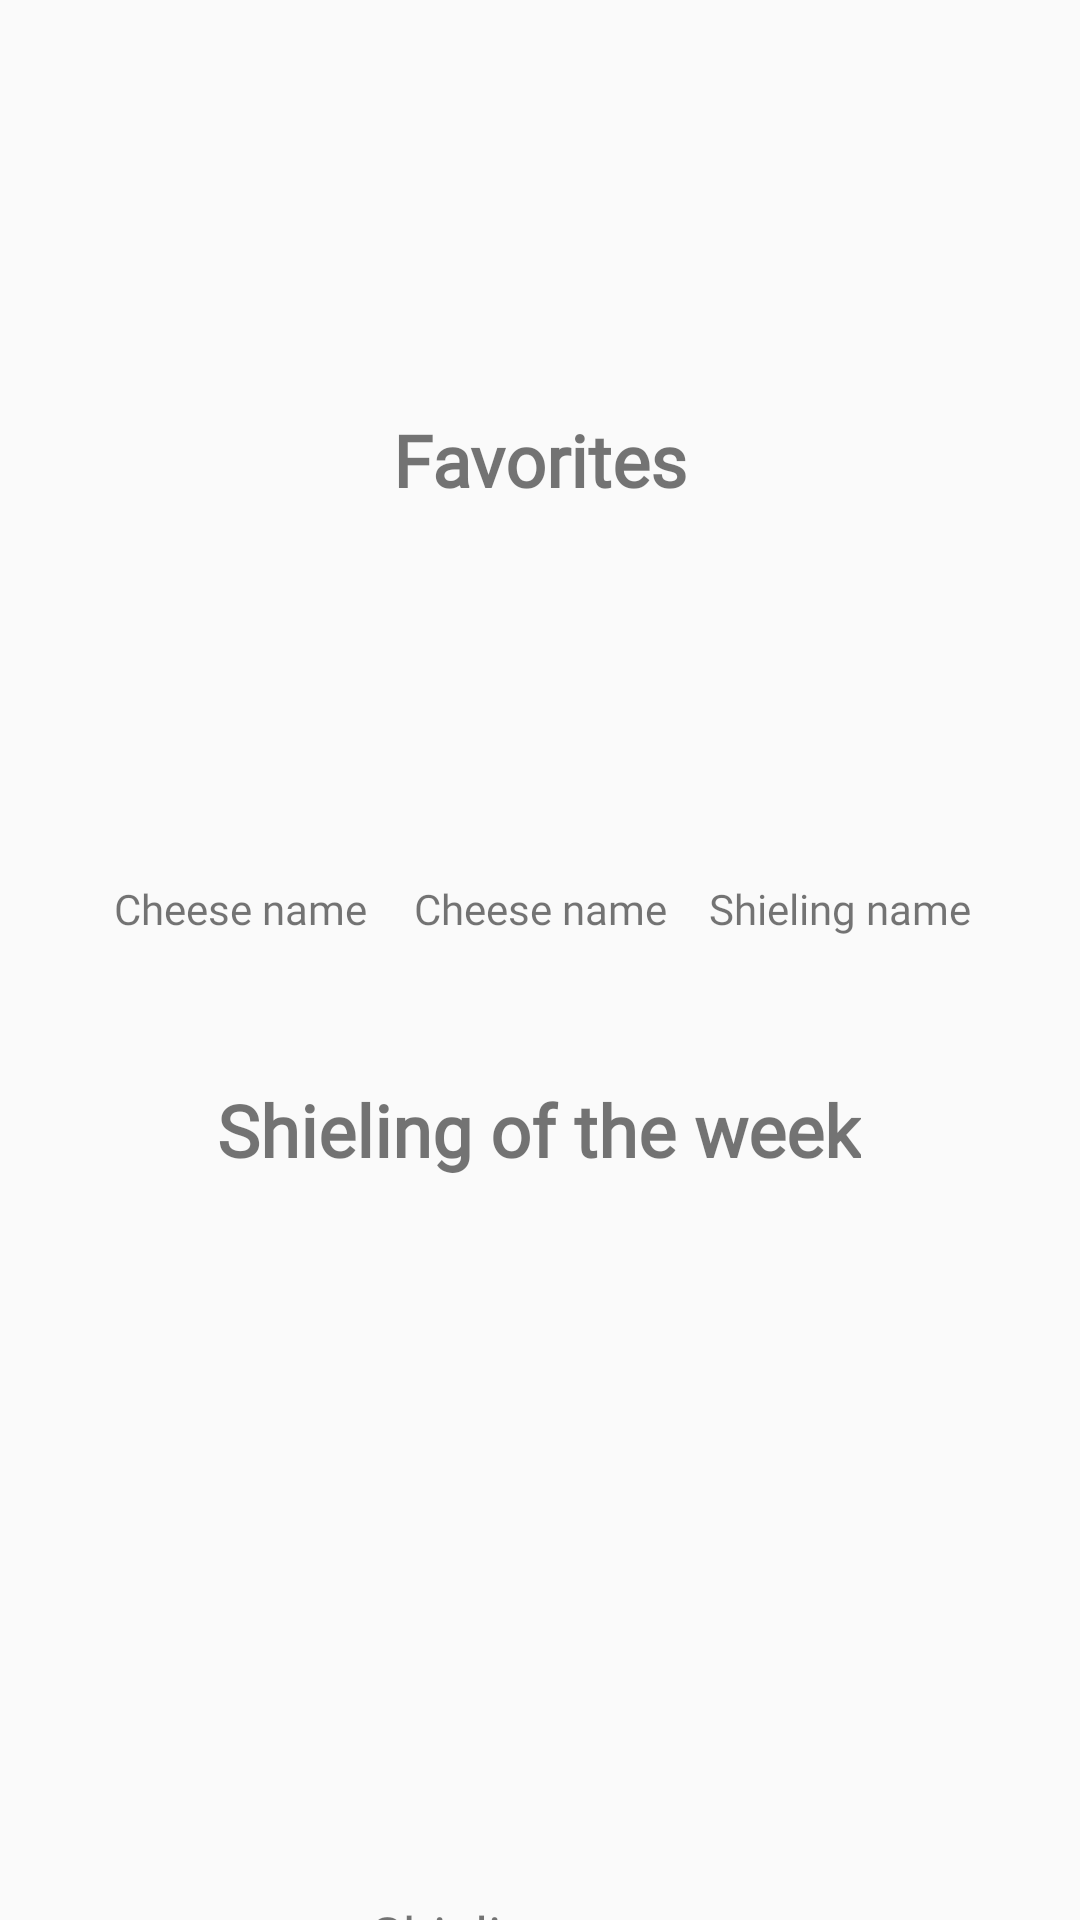

This screen was rendered from an Android layout file. Write that file and the resources it references.
<!-- AndroidManifest.xml: activity theme AppTheme.NoActionBar -->
<!-- res/layout/activity_main.xml -->
<?xml version="1.0" encoding="utf-8"?>
<androidx.constraintlayout.widget.ConstraintLayout xmlns:android="http://schemas.android.com/apk/res/android"
    xmlns:app="http://schemas.android.com/apk/res-auto"
    xmlns:tools="http://schemas.android.com/tools"
    android:id="@+id/mainlayout"
    android:layout_width="match_parent"
    android:layout_height="match_parent"
    tools:context=".ui.MainActivity">

    <TextView
        android:id="@+id/tvMainShielingName"
        android:layout_width="wrap_content"
        android:layout_height="wrap_content"
        android:layout_marginTop="16dp"
        android:fontFamily="@font/dk_lemon_yellow_sun"
        android:text="@string/title_shieling_name"
        android:textAlignment="center"
        android:textSize="18sp"
        app:layout_constraintEnd_toEndOf="parent"
        app:layout_constraintStart_toStartOf="parent"
        app:layout_constraintTop_toBottomOf="@+id/ivMainShieling" />

    <ImageView
        android:id="@+id/ivMainShieling"
        android:layout_width="300dp"
        android:layout_height="200dp"
        android:layout_marginTop="24dp"
        android:padding="8dp"
        android:scaleType="centerCrop"
        app:layout_constraintEnd_toEndOf="parent"
        app:layout_constraintStart_toStartOf="parent"
        app:layout_constraintTop_toBottomOf="@+id/tvMainShieling"
        app:srcCompat="@drawable/placeholder_shieling" />

    <TextView
        android:id="@+id/tvMainShieling"
        android:layout_width="wrap_content"
        android:layout_height="wrap_content"
        android:layout_marginTop="48dp"
        android:fontFamily="@font/dk_lemon_yellow_sun"
        android:text="@string/title_shieling"
        android:textSize="24sp"
        android:textStyle="bold"
        app:layout_constraintEnd_toEndOf="parent"
        app:layout_constraintHorizontal_bias="0.498"
        app:layout_constraintStart_toStartOf="parent"
        app:layout_constraintTop_toBottomOf="@+id/tableLayout" />

    <ImageView
        android:id="@+id/ivLogoRacletteDb"
        android:layout_width="298dp"
        android:layout_height="113dp"
        android:layout_marginTop="16dp"
        app:layout_constraintEnd_toEndOf="parent"
        app:layout_constraintStart_toStartOf="parent"
        app:layout_constraintTop_toTopOf="parent"
        app:srcCompat="@drawable/logo_raclettedb" />

    <TextView
        android:id="@+id/tvMainFavoritesTitle"
        android:layout_width="wrap_content"
        android:layout_height="wrap_content"
        android:layout_marginTop="8dp"
        android:fontFamily="@font/dk_lemon_yellow_sun"
        android:text="@string/title_favorites"
        android:textSize="24sp"
        android:textStyle="bold"
        app:layout_constraintEnd_toEndOf="parent"
        app:layout_constraintStart_toStartOf="parent"
        app:layout_constraintTop_toBottomOf="@+id/ivLogoRacletteDb" />

    <TableLayout
        android:id="@+id/tableLayout"
        android:layout_width="wrap_content"
        android:layout_height="wrap_content"
        android:layout_marginTop="24dp"
        app:layout_constraintEnd_toEndOf="parent"
        app:layout_constraintStart_toStartOf="parent"
        app:layout_constraintTop_toBottomOf="@+id/tvMainFavoritesTitle">

        <TableRow
            android:id="@+id/trImages"
            android:layout_width="wrap_content"
            android:layout_height="wrap_content">

            <ImageView
                android:id="@+id/ivMainFavorites1"
                android:layout_width="100dp"
                android:layout_height="100dp"
                android:padding="8dp"
                app:srcCompat="@drawable/placeholder" />

            <ImageView
                android:id="@+id/ivMainFavorites2"
                android:layout_width="100dp"
                android:layout_height="100dp"
                android:padding="8dp"
                app:srcCompat="@drawable/placeholder" />

            <ImageView
                android:id="@+id/ivMainFavorites3"
                android:layout_width="100dp"
                android:layout_height="100dp"
                android:padding="8dp"
                app:srcCompat="@drawable/placeholder" />
        </TableRow>

        <TableRow
            android:id="@+id/trLabels"
            android:layout_width="match_parent"
            android:layout_height="match_parent">

            <TextView
                android:id="@+id/tvMainFavorites1"
                android:layout_width="wrap_content"
                android:layout_height="wrap_content"
                android:fontFamily="@font/dk_lemon_yellow_sun"
                android:text="@string/title_favorites_cheesename"
                android:textAlignment="center" />

            <TextView
                android:id="@+id/tvMainFavorites2"
                android:layout_width="wrap_content"
                android:layout_height="wrap_content"
                android:fontFamily="@font/dk_lemon_yellow_sun"
                android:text="@string/title_favorites_cheesename"
                android:textAlignment="center" />

            <TextView
                android:id="@+id/tvMainFavorites3"
                android:layout_width="wrap_content"
                android:layout_height="wrap_content"
                android:fontFamily="@font/dk_lemon_yellow_sun"
                android:text="@string/title_shieling_name"
                android:textAlignment="center" />
        </TableRow>

    </TableLayout>

</androidx.constraintlayout.widget.ConstraintLayout>
<!-- resources referenced by this layout -->
<resources>
  <!-- drawable logo_raclettedb: png bitmap (drawable, 147153 bytes) -->
  <!-- drawable placeholder_shieling: png bitmap (drawable, 7087 bytes) -->
  <string name="title_favorites">Favorites</string>
  <string name="title_favorites_cheesename">Cheese name</string>
  <string name="title_shieling">Shieling of the week</string>
  <string name="title_shieling_name">Shieling name</string>
  <style name="AppTheme.NoActionBar">
          <item name="windowActionBar">false</item>
          <item name="windowNoTitle">true</item>
      </style>
</resources>
